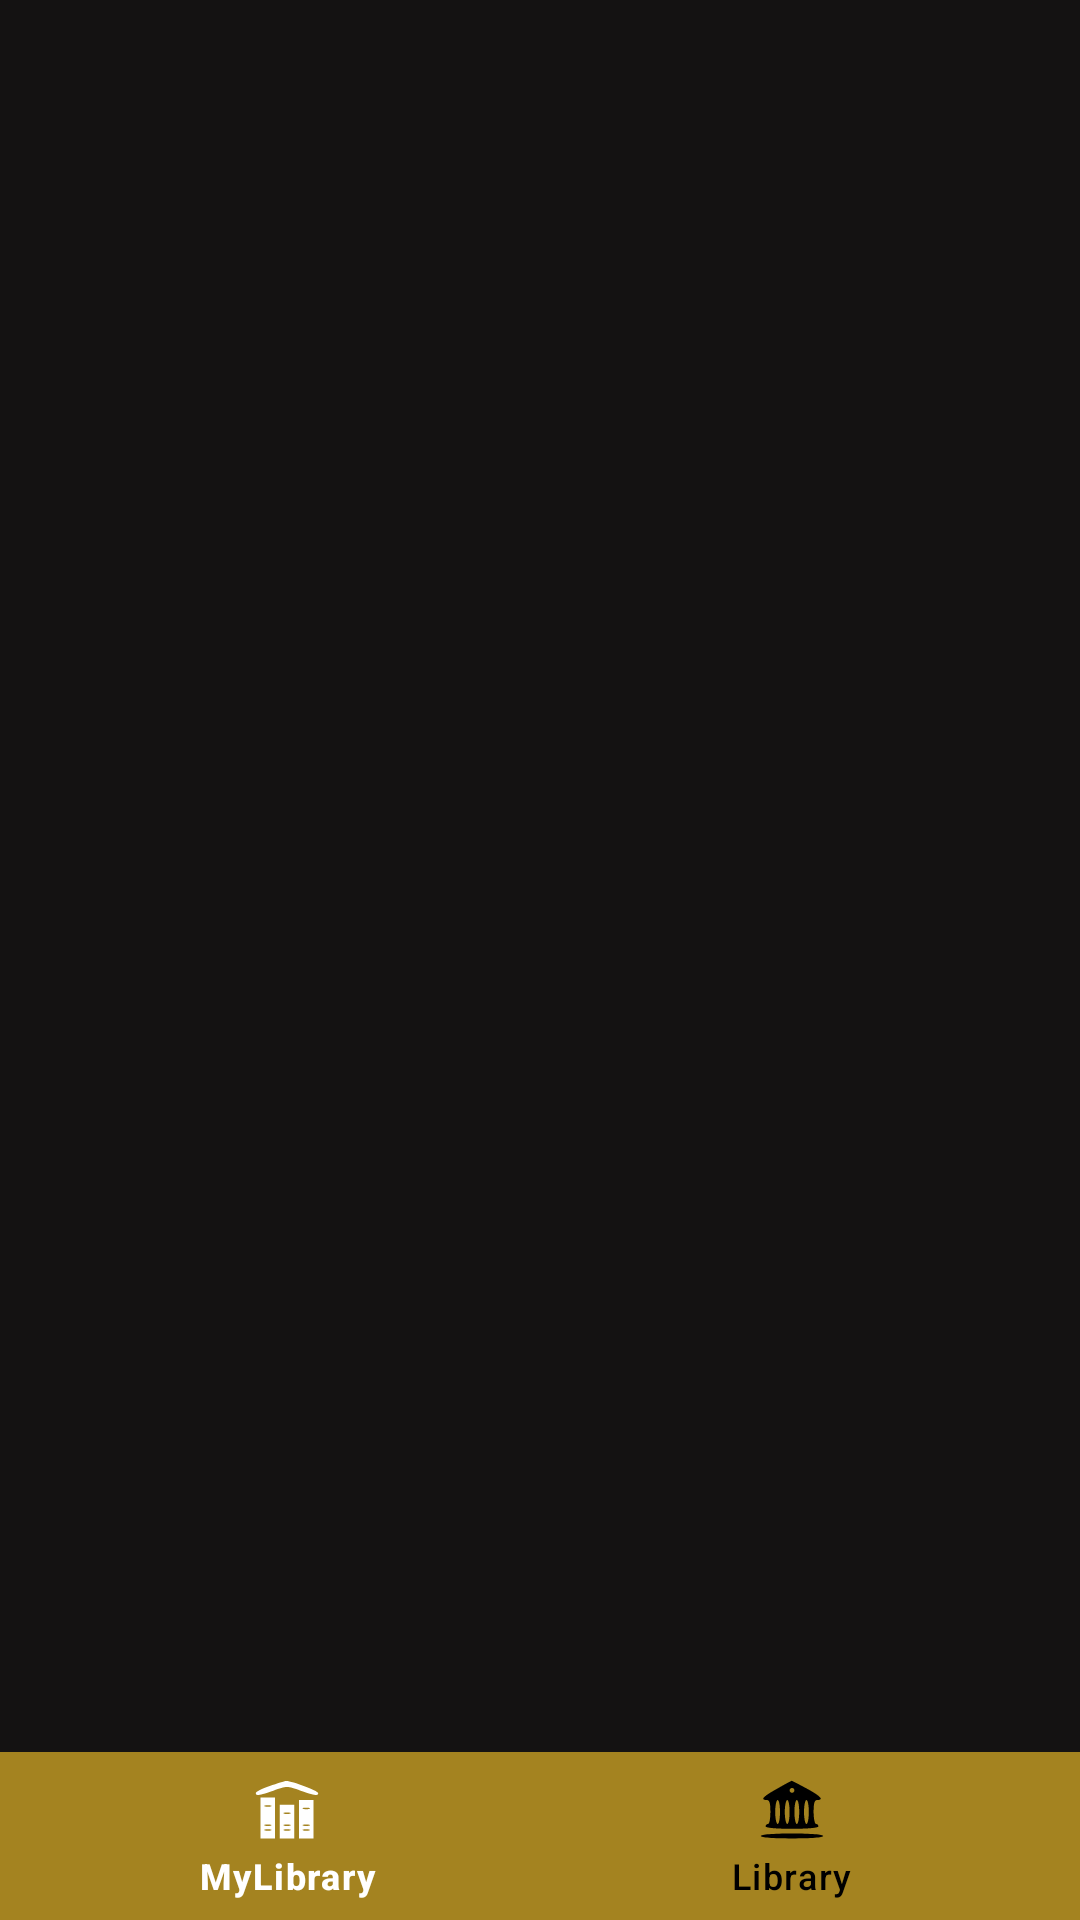

This screen was rendered from an Android layout file. Write that file and the resources it references.
<!-- AndroidManifest.xml: application theme Theme.MyPocketLib -->
<!-- res/layout/activity_main.xml -->
<?xml version="1.0" encoding="utf-8"?>
<androidx.constraintlayout.widget.ConstraintLayout xmlns:android="http://schemas.android.com/apk/res/android"
    xmlns:app="http://schemas.android.com/apk/res-auto"
    xmlns:tools="http://schemas.android.com/tools"
    android:layout_width="match_parent"
    android:layout_height="match_parent"
    android:background="@color/layoutBackground"
    tools:context=".MainActivity">

    <FrameLayout
        android:id="@+id/frTool"
        android:layout_width="match_parent"
        android:layout_height="wrap_content"
        app:layout_constraintEnd_toEndOf="parent"
        app:layout_constraintStart_toStartOf="parent"
        app:layout_constraintTop_toTopOf="parent">

    </FrameLayout>

    <FrameLayout
        android:id="@+id/frLayout"
        android:layout_width="match_parent"
        android:layout_height="0dp"
        android:layout_marginStart="1dp"
        android:layout_marginEnd="1dp"
        android:layout_marginBottom="10dp"
        app:layout_constraintBottom_toTopOf="@+id/btmNav"
        app:layout_constraintEnd_toEndOf="parent"
        app:layout_constraintStart_toStartOf="parent"
        app:layout_constraintTop_toBottomOf="@+id/frTool">

    </FrameLayout>

    <com.google.android.material.bottomnavigation.BottomNavigationView
        android:id="@+id/btmNav"
        style = "@style/MyBottomNav"
        android:layout_width="0dp"
        android:layout_height="wrap_content"
        android:background="@color/btmNavBackground"
        app:itemIconTint="@drawable/btm_nav_selector"
        app:itemTextColor="@drawable/btm_nav_selector"
        app:layout_constraintBottom_toBottomOf="parent"
        app:layout_constraintEnd_toEndOf="parent"
        app:layout_constraintStart_toStartOf="parent"
        app:menu="@menu/btm_nav_menu" />

</androidx.constraintlayout.widget.ConstraintLayout>
<!-- resources referenced by this layout -->
<resources>
  <color name="btmNavBackground">#A48320</color>
  <color name="layoutBackground">#141212</color>
  <!-- drawable btm_nav_selector (drawable) -->
  <?xml version="1.0" encoding="utf-8"?>
  <selector xmlns:android="http://schemas.android.com/apk/res/android">
      <item android:state_checked="true"
            android:color="@color/white"/>
  
      <item android:state_checked="false"
            android:color="@color/black" />
  </selector>
  <style name="MyBottomNav" parent="Widget.Design.BottomNavigationView">
          <item name="android:itemBackground">@color/btmNavBackground</item>
      </style>
  <style name="Theme.MyPocketLib" parent="Base.Theme.MyPocketLib" />
  <color name="white">#FFFFFFFF</color>
  <color name="black">#FF000000</color>
  <style name="Base.Theme.MyPocketLib" parent="Theme.Material3.DayNight.NoActionBar">
          
          
          <item name="android:statusBarColor">@color/layoutBackground</item>
          <item name="colorPrimary">@color/layoutBackground</item>
      </style>
</resources>
